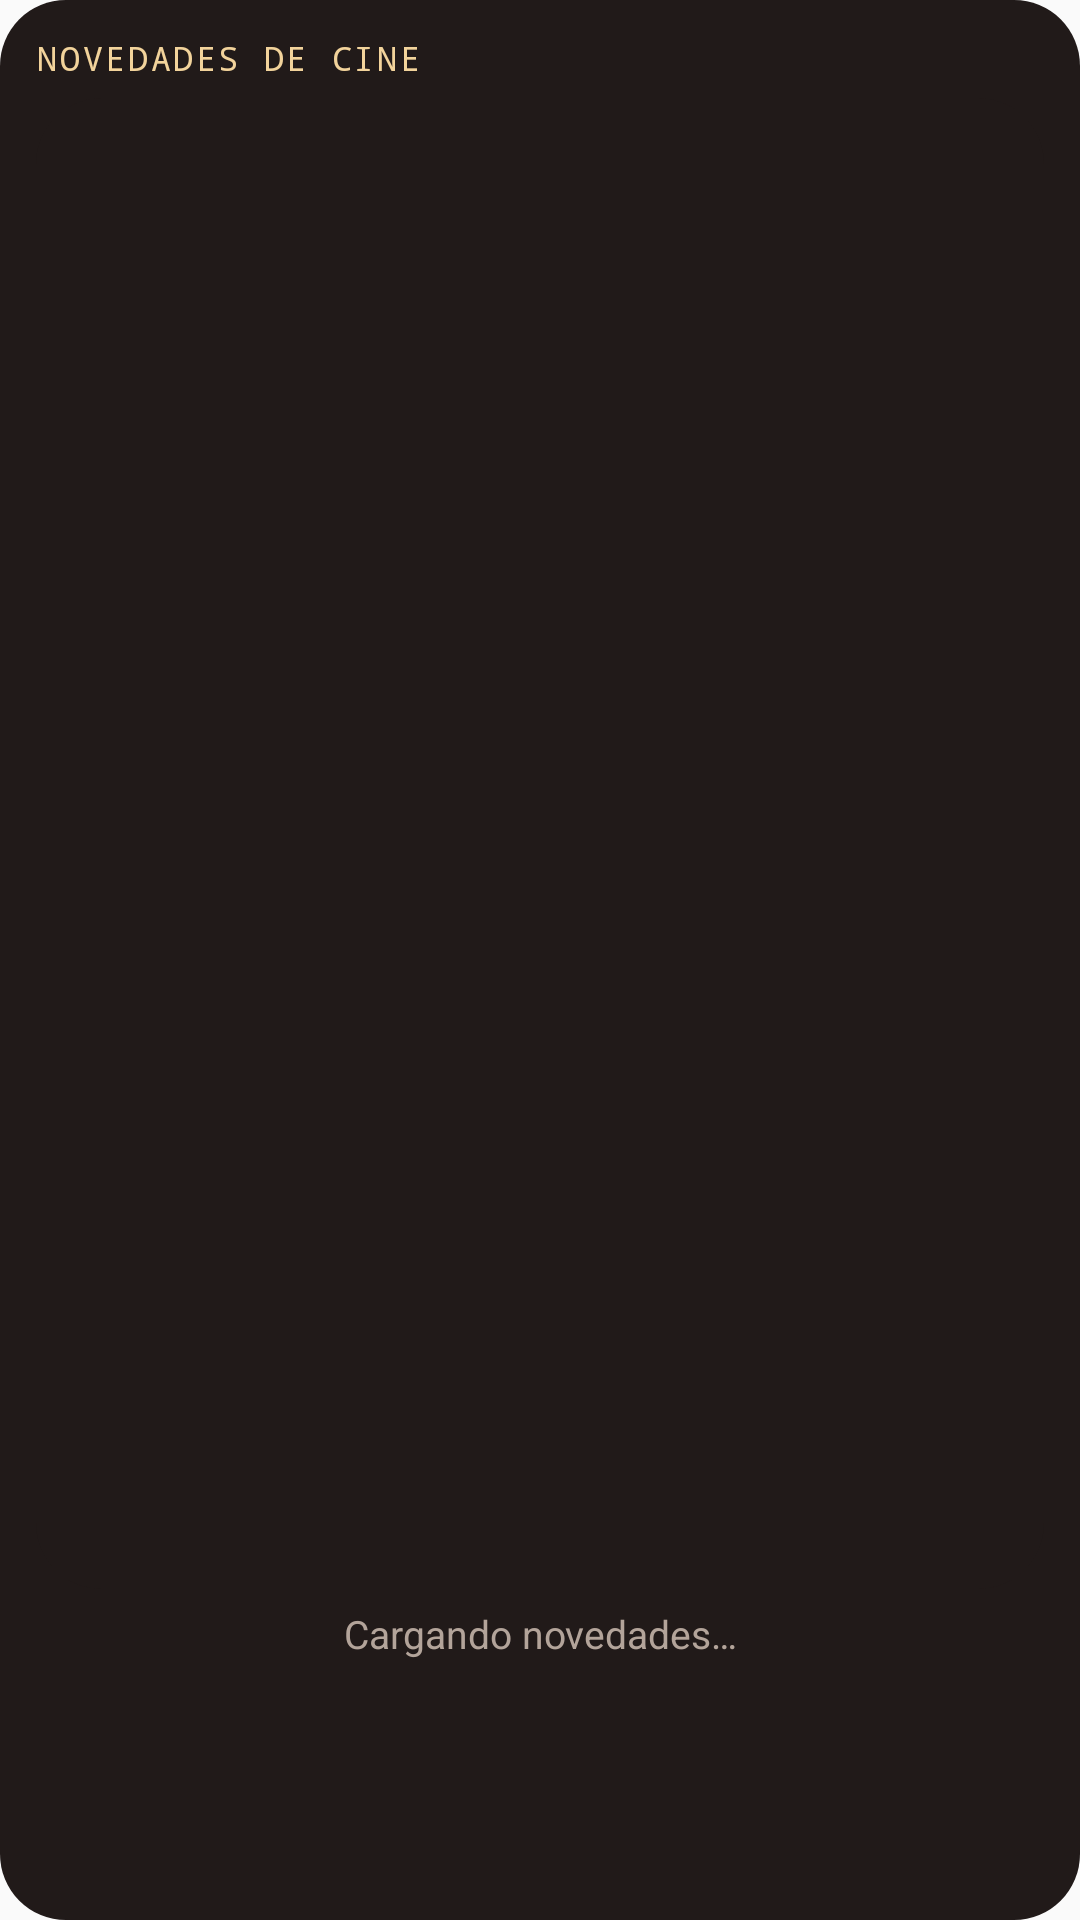

Here is an Android app screen rendered from its layout file. Give the layout XML and the strings, colors and styles it references.
<!-- AndroidManifest.xml: application theme AppTheme -->
<!-- res/layout/widget_news.xml -->
<?xml version="1.0" encoding="utf-8"?>
<LinearLayout xmlns:android="http://schemas.android.com/apk/res/android"
    android:layout_width="match_parent"
    android:layout_height="match_parent"
    android:background="@drawable/widget_bg"
    android:orientation="vertical"
    android:padding="12dp">

    <TextView
        android:id="@+id/news_head"
        android:layout_width="match_parent"
        android:layout_height="wrap_content"
        android:paddingBottom="6dp"
        android:text="NOVEDADES DE CINE"
        android:textColor="#F2D39B"
        android:textSize="11sp"
        android:letterSpacing="0.08"
        android:fontFamily="monospace" />

    <ViewFlipper
        android:id="@+id/news_flipper"
        android:layout_width="match_parent"
        android:layout_height="0dp"
        android:layout_weight="1"
        android:minHeight="90dp"
        android:autoStart="true"
        android:flipInterval="5000"
        android:inAnimation="@anim/widget_slide_in"
        android:outAnimation="@anim/widget_slide_out"
        android:background="@drawable/widget_bg">

        
    </ViewFlipper>

    <TextView
        android:id="@+id/news_empty"
        android:layout_width="match_parent"
        android:layout_height="wrap_content"
        android:gravity="center"
        android:paddingTop="6dp"
        android:text="Cargando novedades…"
        android:textColor="#B3A49A"
        android:textSize="13sp" />

    <LinearLayout
        android:id="@+id/news_row1"
        android:layout_width="match_parent"
        android:layout_height="wrap_content"
        android:orientation="vertical"
        android:paddingTop="6dp">

        <TextView
            android:id="@+id/news_src1"
            android:layout_width="wrap_content"
            android:layout_height="wrap_content"
            android:maxLines="1"
            android:textColor="#E8875B"
            android:textSize="10sp"
            android:letterSpacing="0.06"
            android:fontFamily="monospace" />

        <TextView
            android:id="@+id/news_title1"
            android:layout_width="match_parent"
            android:layout_height="wrap_content"
            android:ellipsize="end"
            android:maxLines="2"
            android:textColor="#F6ECE0"
            android:textSize="13sp" />
    </LinearLayout>

    <LinearLayout
        android:id="@+id/news_row2"
        android:layout_width="match_parent"
        android:layout_height="wrap_content"
        android:orientation="vertical"
        android:paddingTop="6dp">

        <TextView
            android:id="@+id/news_src2"
            android:layout_width="wrap_content"
            android:layout_height="wrap_content"
            android:maxLines="1"
            android:textColor="#E8875B"
            android:textSize="10sp"
            android:letterSpacing="0.06"
            android:fontFamily="monospace" />

        <TextView
            android:id="@+id/news_title2"
            android:layout_width="match_parent"
            android:layout_height="wrap_content"
            android:ellipsize="end"
            android:maxLines="2"
            android:textColor="#F6ECE0"
            android:textSize="13sp" />
    </LinearLayout>
</LinearLayout>
<!-- resources referenced by this layout -->
<resources>
  <!-- drawable widget_bg (drawable) -->
  <?xml version="1.0" encoding="utf-8"?>
  <shape xmlns:android="http://schemas.android.com/apk/res/android" android:shape="rectangle">
      <solid android:color="#211A19" />
      <corners android:radius="22dp" />
  </shape>
  <style name="AppTheme" parent="Theme.AppCompat.Light.DarkActionBar">
          
          <item name="colorPrimary">@color/colorPrimary</item>
          <item name="colorPrimaryDark">@color/colorPrimaryDark</item>
          <item name="colorAccent">@color/colorAccent</item>
      </style>
  <!-- not gathered from this repository: default colours our renderer supplied (Android Studio template values) -->
  <color name="colorPrimary">#FF6200EE</color>
  <color name="colorPrimaryDark">#FF3700B3</color>
  <color name="colorAccent">#FF03DAC5</color>
</resources>
